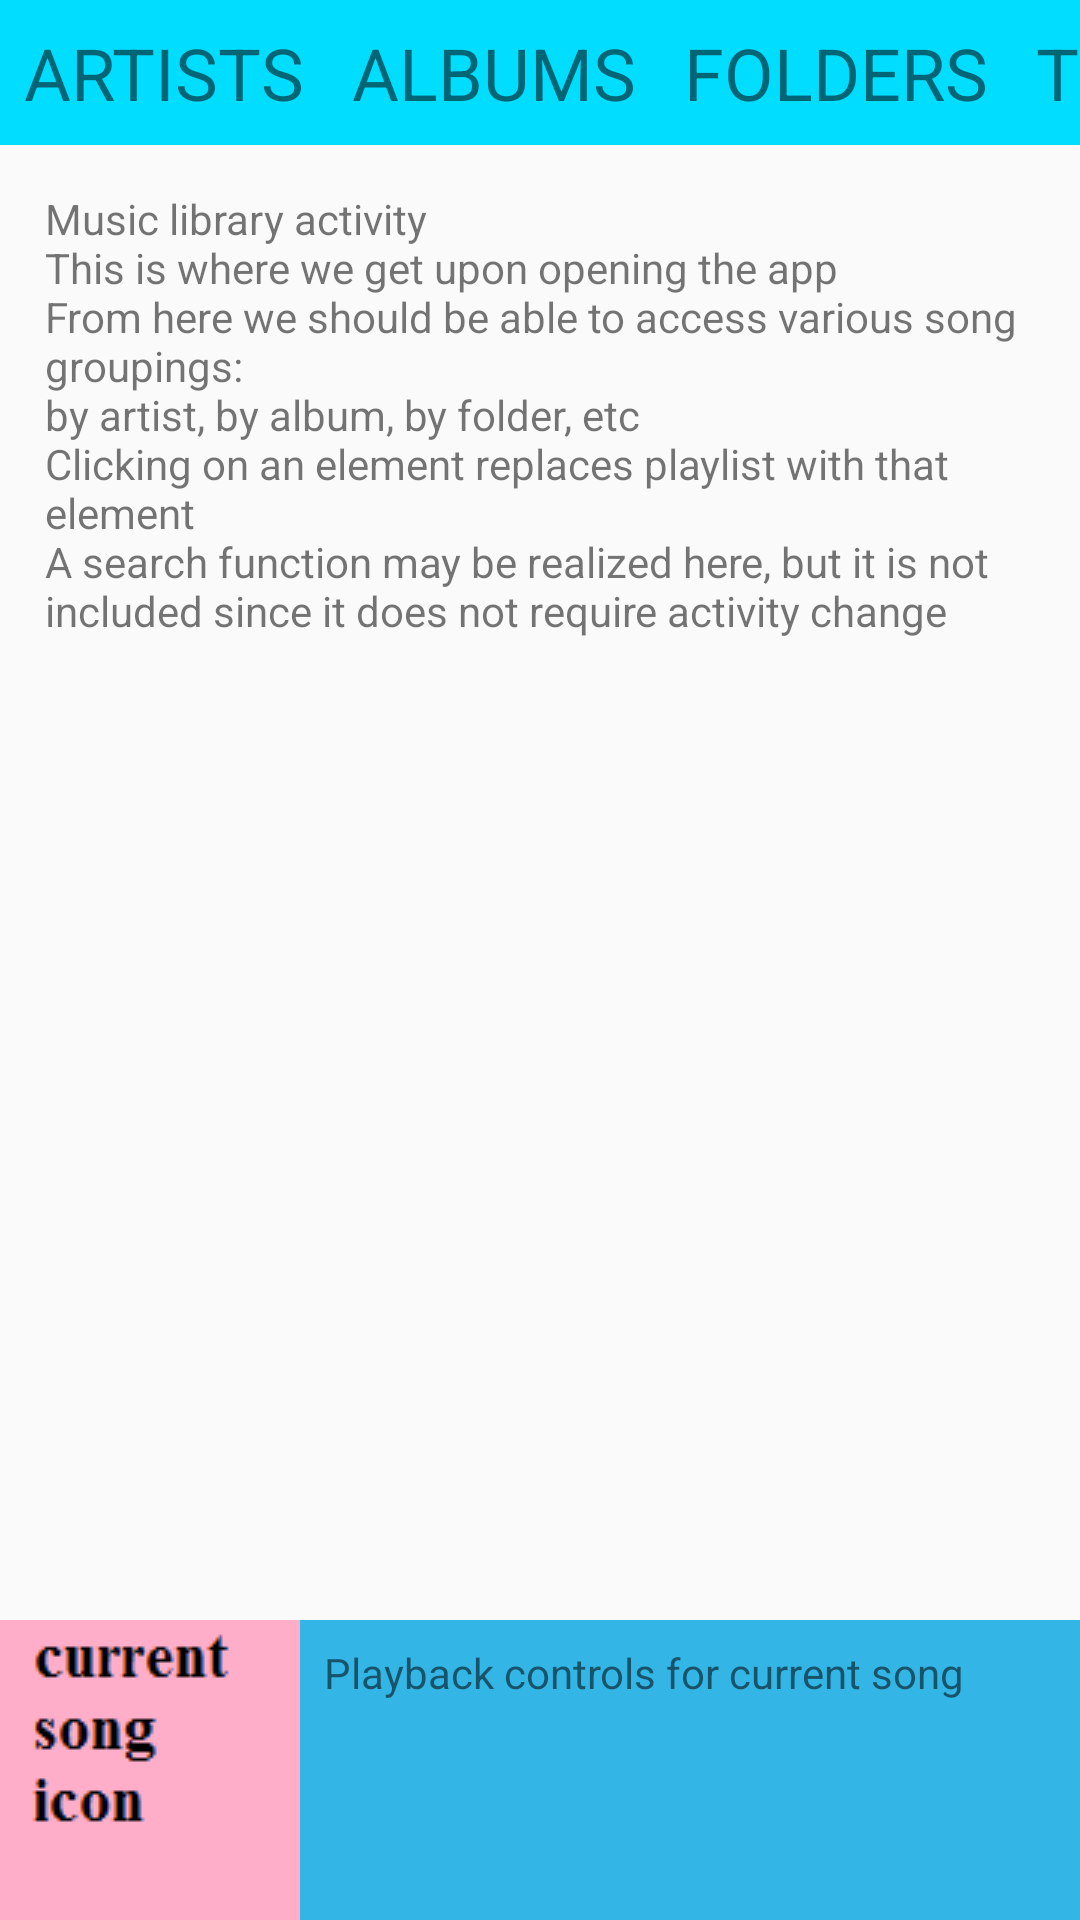

Write the Android layout XML for this screen, with the resource values it uses.
<!-- AndroidManifest.xml: application theme AppTheme -->
<!-- res/layout/activity_library.xml -->
<?xml version="1.0" encoding="utf-8"?>
<RelativeLayout xmlns:android="http://schemas.android.com/apk/res/android"
    xmlns:tools="http://schemas.android.com/tools"
    android:layout_width="match_parent"
    android:layout_height="match_parent">
    <HorizontalScrollView
        android:id="@+id/header_scroller"
        style="@style/Wrapper"
        android:scrollbars="none"
        android:background="@android:color/holo_blue_bright">
        <LinearLayout
            style="@style/Wrapper"
            android:orientation="horizontal">
            <TextView
                android:id="@+id/artists"
                style="@style/HeaderText"
                android:text="@string/artists"
                android:textAllCaps="true" />
            <TextView
                android:id="@+id/albums"
                style="@style/HeaderText"
                android:text="@string/albums"
                android:textAllCaps="true" />
            <TextView
                android:id="@+id/folders"
                style="@style/HeaderText"
                android:text="@string/folders"
                android:textAllCaps="true" />
            <TextView
                android:id="@+id/tracks"
                style="@style/HeaderText"
                android:text="@string/tracks"
                android:textAllCaps="true" />
            <TextView
                android:id="@+id/playlist"
                style="@style/HeaderText"
                android:text="@string/playlist"
                android:textAllCaps="true" />
        </LinearLayout>
    </HorizontalScrollView>
    <TextView
        android:id="@+id/music_library_description"
        android:layout_below="@id/header_scroller"
        style="@style/Wrapper"
        android:layout_margin="15dp"
        android:text="@string/library_description"/>
    <LinearLayout
        android:id="@+id/test_library_element"
        android:layout_width="match_parent"
        android:layout_height="wrap_content"
        android:orientation="horizontal">
        <ImageView
            android:id="@+id/library_element_image"
            style="@style/MediaIcon"/>
    </LinearLayout>
    <LinearLayout
        android:layout_width="match_parent"
        android:layout_height="wrap_content"
        android:layout_alignParentBottom="true"
        android:orientation="horizontal"
        android:background="@android:color/holo_blue_light">
        <ImageView
            android:id="@+id/current_song_icon"
            style="@style/MediaIcon"
            android:src="@drawable/current_song_icon"
            android:scaleType="centerCrop"/>
        <TextView
            android:layout_width="0dp"
            android:layout_height="match_parent"
            android:layout_weight="1"
            android:padding="8dp"
            android:text="Playback controls for current song"/>
    </LinearLayout>
</RelativeLayout>
<!-- resources referenced by this layout -->
<resources>
  <!-- drawable current_song_icon: bmp bitmap (drawable, 30054 bytes) -->
  <string name="albums">Albums</string>
  <string name="artists">Artists</string>
  <string name="folders">Folders</string>
  <string name="library_description">Music library activity\nThis is where we get upon opening the app\nFrom here we should be able to access various song groupings:\nby artist, by album, by folder, etc\nClicking on an element replaces playlist with that element\nA search function may be realized here, but it is not included since it does not require activity change</string>
  <string name="playlist">Playlist</string>
  <string name="tracks">Tracks</string>
  <style name="HeaderText">
          <item name="android:layout_height">wrap_content</item>
          <item name="android:layout_width">wrap_content</item>
          <item name="android:textSize">24sp</item>
          <item name="android:padding">8dp</item>
      </style>
  <style name="MediaIcon">
          <item name="android:layout_width">100dp</item>
          <item name="android:layout_height">100dp</item>
      </style>
  <style name="Wrapper">
          <item name="android:layout_width">wrap_content</item>
          <item name="android:layout_height">wrap_content</item>
      </style>
  <style name="AppTheme" parent="Theme.AppCompat.Light.DarkActionBar">
          
          <item name="colorPrimary">@color/colorPrimary</item>
          <item name="colorPrimaryDark">@color/colorPrimaryDark</item>
          <item name="colorAccent">@color/colorAccent</item>
      </style>
  <!-- not gathered from this repository: default colours our renderer supplied (Android Studio template values) -->
  <color name="colorPrimary">#FF6200EE</color>
  <color name="colorPrimaryDark">#FF3700B3</color>
  <color name="colorAccent">#FF03DAC5</color>
</resources>
